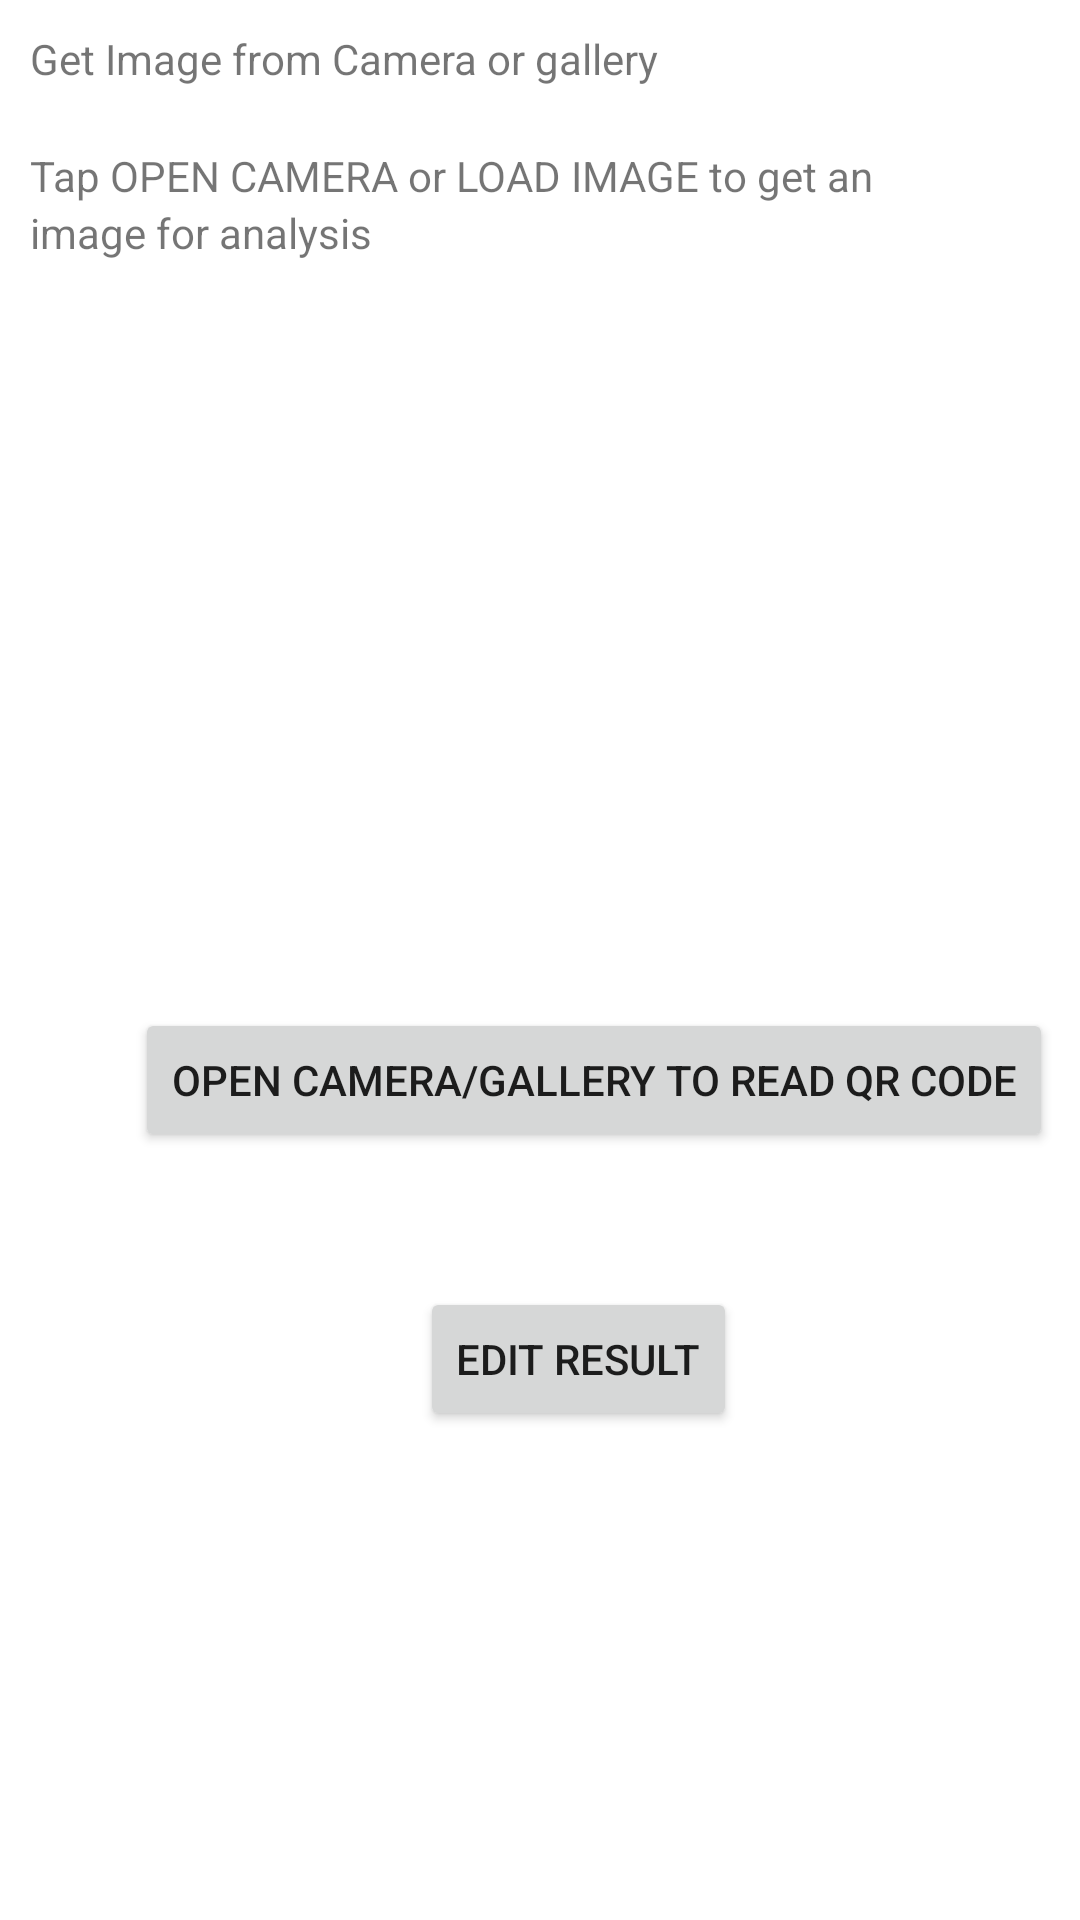

Write the Android layout XML for this screen, with the resource values it uses.
<!-- AndroidManifest.xml: application theme Theme.MidSemesterAssignment -->
<!-- res/layout/activity_barcode.xml -->
<?xml version="1.0" encoding="utf-8"?>
<LinearLayout
    xmlns:android="http://schemas.android.com/apk/res/android"
    xmlns:app="http://schemas.android.com/apk/res-auto"
    xmlns:tools="http://schemas.android.com/tools"
    android:layout_width="match_parent"
    android:layout_height="match_parent"
    android:orientation="vertical"
    tools:context=".MainActivity">

    <TextView
        android:id="@+id/textView11"
        android:layout_width="wrap_content"
        android:layout_height="wrap_content"
        android:layout_marginLeft="10dp"
        android:layout_marginTop="10dp"
        android:layout_weight="0"

        android:text="Get Image from Camera or gallery" />
    <TextView
        android:id="@+id/textView12"
        android:layout_width="match_parent"
        android:layout_marginLeft="10dp"
        android:layout_marginTop="20dp"
        android:layout_height="wrap_content"
        android:layout_weight="0"
        android:text="Tap OPEN CAMERA or LOAD IMAGE to get an" />
    <TextView
        android:id="@+id/textView13"
        android:layout_width="match_parent"
        android:layout_marginLeft="10dp"
        android:layout_height="wrap_content"
        android:layout_weight="0"
        android:text="image for analysis" />
    <TextView
        android:id="@+id/textView5"
        android:layout_width="match_parent"
        android:layout_height="wrap_content"
        android:layout_weight="0"
        android:layout_marginLeft="10dp"
        android:layout_marginTop="20dp"
        android:text="" />

    <ImageView
        android:id="@+id/image_view"
        android:layout_width="match_parent"
        android:layout_height="150dp"
        android:layout_marginTop="60dp"
        android:layout_marginLeft="20dp"
        android:layout_marginRight="20dp"
        android:layout_weight="0"
        android:src="@drawable/barcode"/>
    <Button
        android:id="@+id/button3"
        android:layout_width="wrap_content"
        android:layout_height="wrap_content"
        android:layout_marginLeft="45dp"
        android:layout_weight="0"
        android:text="Open Camera/Gallery to read Qr code" />

    <Button
        android:id="@+id/button4"
        android:layout_width="wrap_content"
        android:layout_height="wrap_content"
        android:layout_weight="0"
        android:layout_marginLeft="140dp"
        android:layout_marginTop="45dp"
        android:text="Edit Result" />


</LinearLayout>
<!-- resources referenced by this layout -->
<resources>
  <style name="Theme.MidSemesterAssignment" parent="Theme.MaterialComponents.DayNight.DarkActionBar">
          
          <item name="colorPrimary">@color/purple_500</item>
          <item name="colorPrimaryVariant">@color/purple_700</item>
          <item name="colorOnPrimary">@color/white</item>
          
          <item name="colorSecondary">@color/teal_200</item>
          <item name="colorSecondaryVariant">@color/teal_700</item>
          <item name="colorOnSecondary">@color/black</item>
          
          <item name="android:statusBarColor" tools:targetApi="l">?attr/colorPrimaryVariant</item>
          
      </style>
  <!-- not gathered from this repository: default colours our renderer supplied (Android Studio template values) -->
  <color name="purple_500">#FF6200EE</color>
  <color name="purple_700">#FF3700B3</color>
  <color name="teal_200">#FF03DAC5</color>
  <color name="teal_700">#FF018786</color>
  <color name="black">#FF000000</color>
  <color name="white">#FFFFFFFF</color>
</resources>
